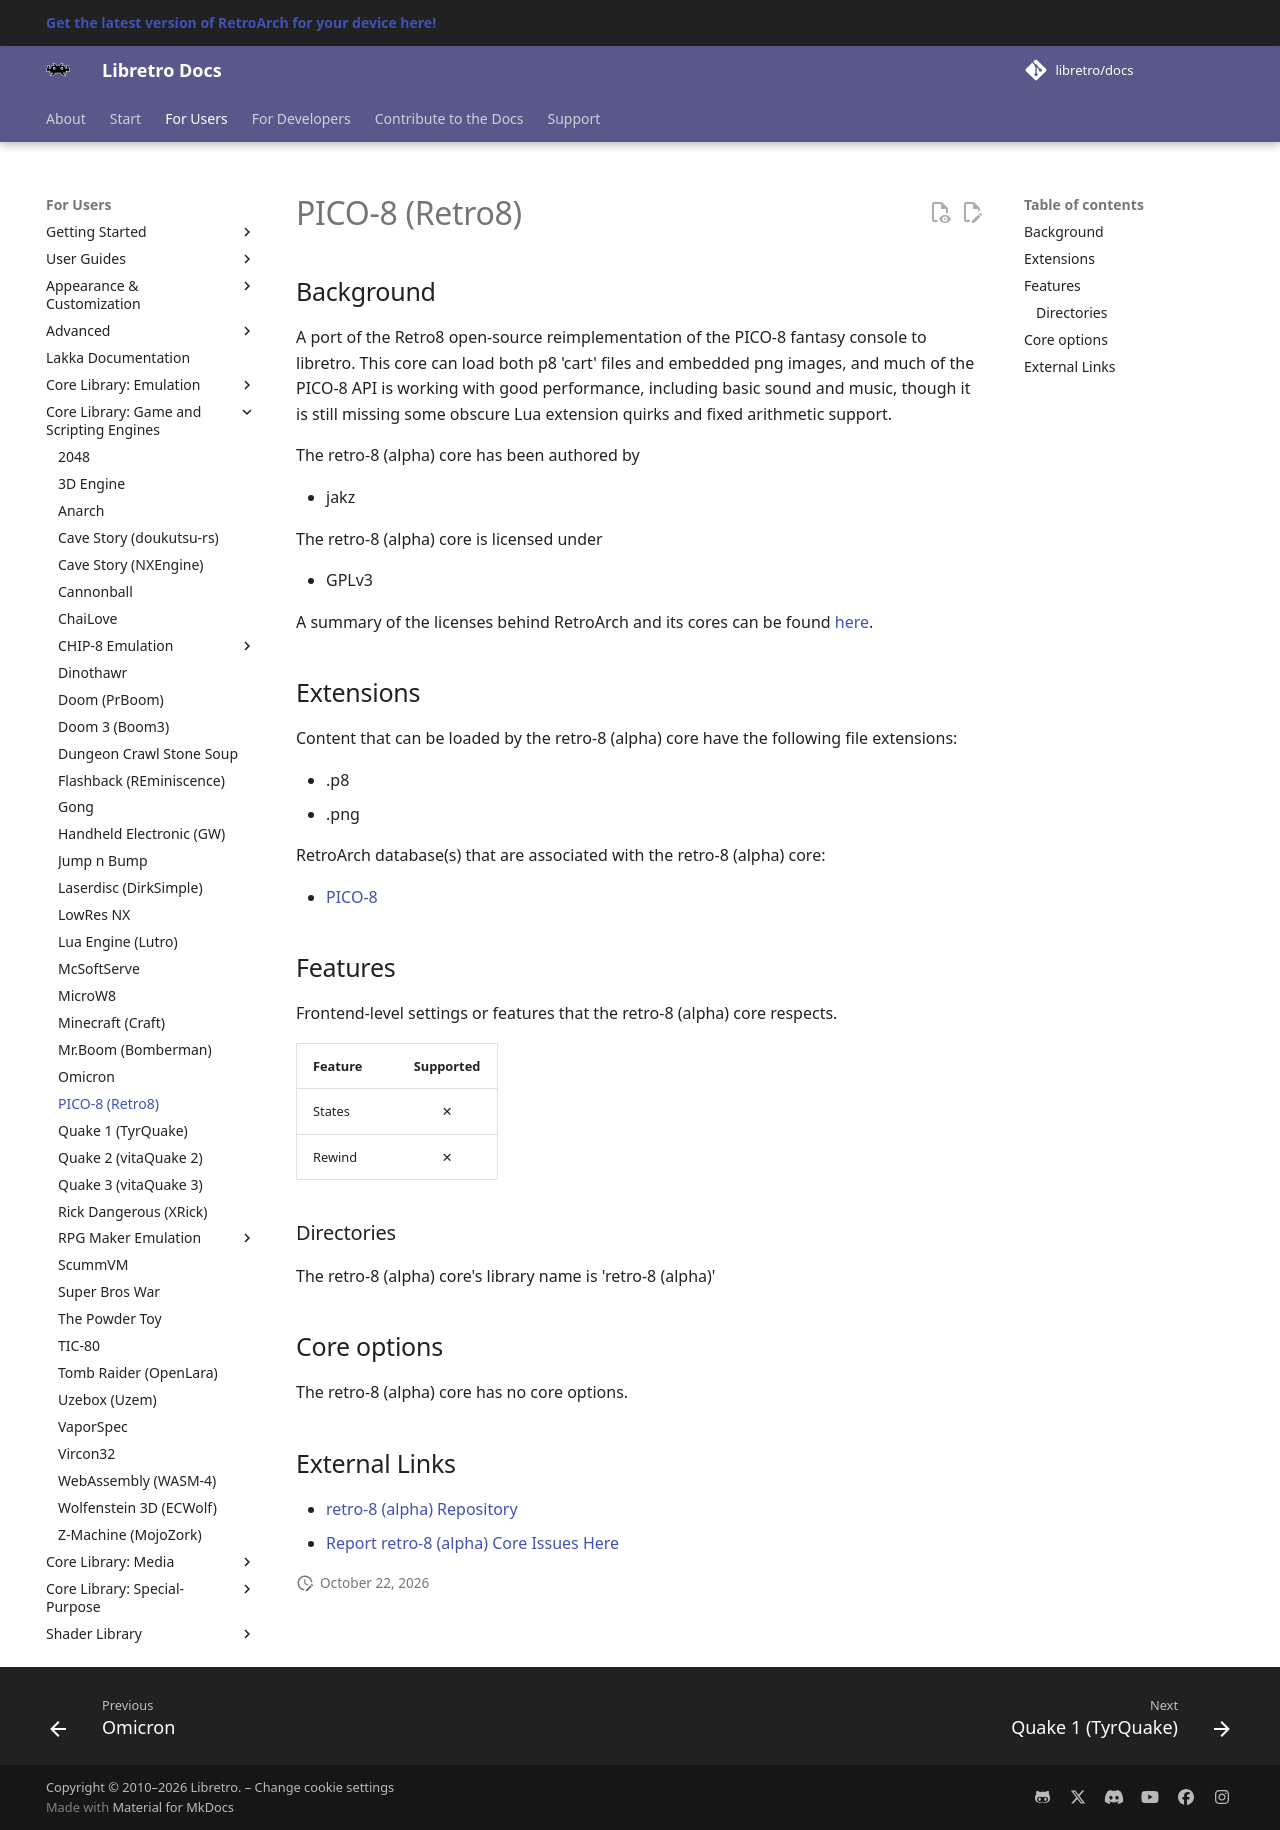

repository: libretro/docs · page: library/retro8/index.html · generator: mkdocs

---
title: "Retro8 – PICO-8 core for RetroArch"
description: "RetroArch Retro8 core (PICO-8): core options. A port of the Retro8 open-source reimplementation of the PICO-8 fantasy console to libretro."
---

# PICO-8 (Retro8)

## Background

A port of the Retro8 open-source reimplementation of the PICO-8 fantasy console to libretro. This core can load both p8 'cart' files and embedded png images, and much of the PICO-8 API is working with good performance, including basic sound and music, though it is still missing some obscure Lua extension quirks and fixed arithmetic support.

The retro-8 (alpha) core has been authored by

- jakz

The retro-8 (alpha) core is licensed under

- GPLv3

A summary of the licenses behind RetroArch and its cores can be found [here](../development/licenses.md).

## Extensions

Content that can be loaded by the retro-8 (alpha) core have the following file extensions:

- .p8
- .png

RetroArch database(s) that are associated with the retro-8 (alpha) core:

- [PICO-8](https://github.com/libretro/libretro-database/blob/master/rdb/PICO-8.rdb)

## Features

Frontend-level settings or features that the retro-8 (alpha) core respects.

| Feature           | Supported |
|-------------------|:---------:|
| States            | ✕         |
| Rewind            | ✕         |

### Directories

The retro-8 (alpha) core's library name is 'retro-8 (alpha)'

## Core options

The retro-8 (alpha) core has no core options.

## External Links

- [retro-8 (alpha) Repository](https://github.com/libretro/retro8)
- [Report retro-8 (alpha) Core Issues Here](https://github.com/libretro/retro8/issues)
